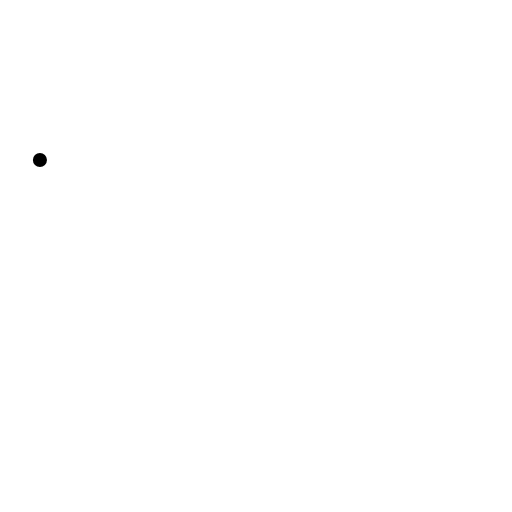
t = 0.00 s
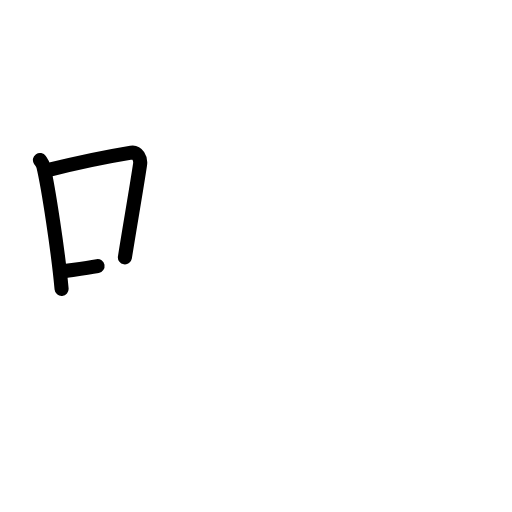
t = 2.50 s
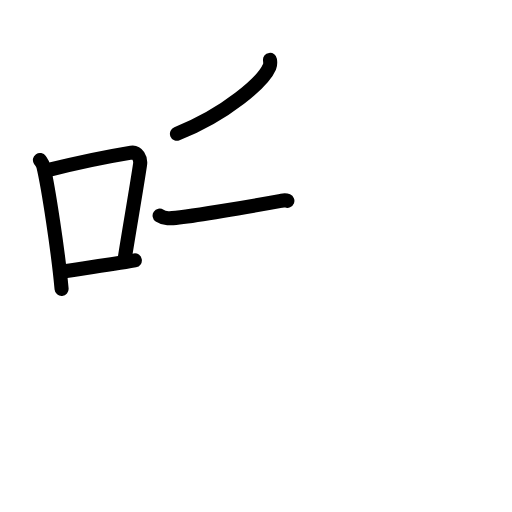
t = 4.83 s
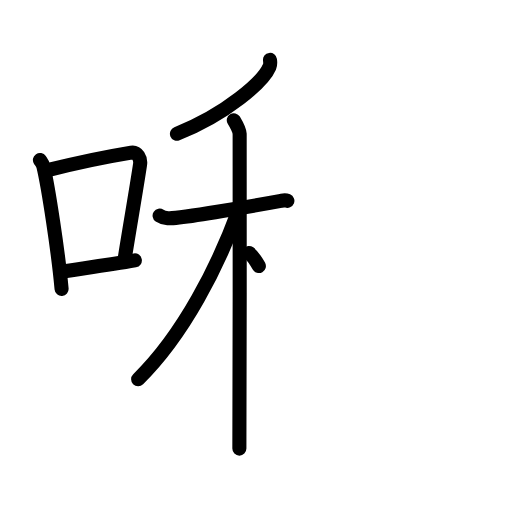
t = 7.25 s
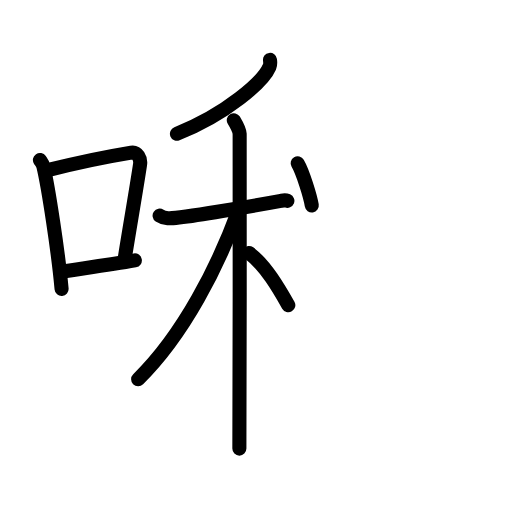
t = 8.50 s
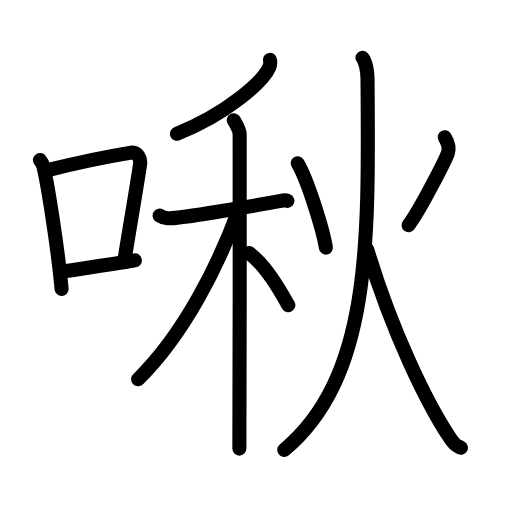
t = 12.00 s

The animated SVG that drew these frames (rendered in a browser with its animation timeline set to each time). Animation: 33 SMIL elements (animate=33); one cycle of 12.00 s.

<?xml version="1.0" encoding="UTF-8"?>
<!--
AniKanjiVG is licensed by CC-BY-SA Paul C. Sommerhoff (https://bitbucket.org/sommerhoff/anikanjivg).
AniKanjiVG uses KanjiVG which is licensed by CC-BY-SA Ulrich Apel (http://kanjivg.tagaini.net).
See also http://creativecommons.org/licenses/by-sa/3.0/
-->
<svg xmlns:kvg='http://kanjivg.tagaini.net' xmlns='http://www.w3.org/2000/svg' width='109' height='109' viewBox='0 0 109 109' style='fill:none;stroke:#000000;stroke-width:3;stroke-linecap:round;stroke-linejoin:round;' id="kvg:kanji_0557e"><g id="kvg:0557e" kvg:element="啾"><g id="kvg:0557e-g1" kvg:element="口" kvg:position="left" kvg:radical="general"><path id="kvg:0557e-s1" kvg:type="㇑" d="M8.5,34.06c0.3,0.45,0.61,0.82,0.74,1.38c1.05,4.42,3.15,18.12,3.87,26.06"><animate attributeName="d" begin="0.0s" dur="0.5s" from="M8.5,34.06C8.5,34.06,8.5,34.06,8.5,34.06" to="M8.5,34.06c0.3,0.45,0.61,0.82,0.74,1.38" />
<animate attributeName="d" begin="0.5s" dur="0.5s" from="M8.5,34.06c0.3,0.45,0.61,0.82,0.74,1.38c0,0,0,0,0,0,0" to="M8.5,34.06c0.3,0.45,0.61,0.82,0.74,1.38c1.05,4.42,3.15,18.12,3.87,26.06" />
</path>
<path id="kvg:0557e-s2" kvg:type="㇕b" d="M10.38,36.18c7.62-1.94,14.03-3.11,17.56-3.69c1.29-0.21,2.07,1.26,1.88,2.51c-0.77,5.17-2.09,12.65-3.23,19.8"><animate attributeName="d" begin="1.0s" dur="0.3333333333333333s" from="M10.38,36.18C10.38,36.18,10.38,36.18,10.38,36.18" to="M10.38,36.18c7.62-1.94,14.03-3.11,17.56-3.69" />
<animate attributeName="d" begin="1.3333333333333333s" dur="0.3333333333333333s" from="M10.38,36.18c7.62-1.94,14.03-3.11,17.56-3.69c0,0,0,0,0,0,0" to="M10.38,36.18c7.62-1.94,14.03-3.11,17.56-3.69c1.29-0.21,2.07,1.26,1.88,2.51" />
<animate attributeName="d" begin="1.6666666666666665s" dur="0.3333333333333333s" from="M10.38,36.18c7.62-1.94,14.03-3.11,17.56-3.69c1.29-0.21,2.07,1.26,1.88,2.51c0,0,0,0,0,0,0" to="M10.38,36.18c7.62-1.94,14.03-3.11,17.56-3.69c1.29-0.21,2.07,1.26,1.88,2.51c-0.77,5.17-2.09,12.65-3.23,19.8" />
<animate attributeName="d" begin="0s" dur="1.0s" from="M-100,-100" to="M-100,-100" />
</path>
<path id="kvg:0557e-s3" kvg:type="㇐b" d="M12.83,57.86c4.15-0.66,10.17-1.42,15.88-2.43"><animate attributeName="d" begin="2.0s" dur="1.0s" from="M12.83,57.86C12.83,57.86,12.83,57.86,12.83,57.86" to="M12.83,57.86c4.15-0.66,10.17-1.42,15.88-2.43" />
<animate attributeName="d" begin="0s" dur="2.0s" from="M-100,-100" to="M-100,-100" />
</path>
</g>
<g id="kvg:0557e-g2" kvg:element="秋" kvg:position="right"><g id="kvg:0557e-g3" kvg:element="禾" kvg:position="left"><g id="kvg:0557e-g4" kvg:element="丿" kvg:position="top"><path id="kvg:0557e-s4" kvg:type="㇒" d="M57.48,12.75c0.05,0.37,0.12,0.96-0.11,1.49c-1.35,3.14-9.1,10.02-19.7,14.24"><animate attributeName="d" begin="3.0s" dur="0.5s" from="M57.48,12.75C57.48,12.75,57.48,12.75,57.48,12.75" to="M57.48,12.75c0.05,0.37,0.12,0.96-0.11,1.49" />
<animate attributeName="d" begin="3.5s" dur="0.5s" from="M57.48,12.75c0.05,0.37,0.12,0.96-0.11,1.49c0,0,0,0,0,0,0" to="M57.48,12.75c0.05,0.37,0.12,0.96-0.11,1.49c-1.35,3.14-9.1,10.02-19.7,14.24" />
<animate attributeName="d" begin="0s" dur="3.0s" from="M-100,-100" to="M-100,-100" />
</path>
</g>
<g id="kvg:0557e-g5" kvg:element="木" kvg:position="bottom"><path id="kvg:0557e-s5" kvg:type="㇐" d="M33.98,45.9c0.28,0.19,1.01,0.49,1.75,0.56c2.02,0.19,19.02-2.78,24.07-3.7c0.73-0.13,0.92-0.19,1.38,0"><animate attributeName="d" begin="4.0s" dur="0.3333333333333333s" from="M33.98,45.9C33.98,45.9,33.98,45.9,33.98,45.9" to="M33.98,45.9c0.28,0.19,1.01,0.49,1.75,0.56" />
<animate attributeName="d" begin="4.333333333333333s" dur="0.3333333333333333s" from="M33.98,45.9c0.28,0.19,1.01,0.49,1.75,0.56c0,0,0,0,0,0,0" to="M33.98,45.9c0.28,0.19,1.01,0.49,1.75,0.56c2.02,0.19,19.02-2.78,24.07-3.7" />
<animate attributeName="d" begin="4.666666666666667s" dur="0.3333333333333333s" from="M33.98,45.9c0.28,0.19,1.01,0.49,1.75,0.56c2.02,0.19,19.02-2.78,24.07-3.7c0,0,0,0,0,0,0" to="M33.98,45.9c0.28,0.19,1.01,0.49,1.75,0.56c2.02,0.19,19.02-2.78,24.07-3.7c0.73-0.13,0.92-0.19,1.38,0" />
<animate attributeName="d" begin="0s" dur="4.0s" from="M-100,-100" to="M-100,-100" />
</path>
<path id="kvg:0557e-s6" kvg:type="㇑" d="M49.77,25.6c0.27,0.45,1.19,2.02,1.25,2.91c0.05,0.9,0,61.39-0.06,66.99"><animate attributeName="d" begin="5.0s" dur="0.5s" from="M49.77,25.6C49.77,25.6,49.77,25.6,49.77,25.6" to="M49.77,25.6c0.27,0.45,1.19,2.02,1.25,2.91" />
<animate attributeName="d" begin="5.5s" dur="0.5s" from="M49.77,25.6c0.27,0.45,1.19,2.02,1.25,2.91c0,0,0,0,0,0,0" to="M49.77,25.6c0.27,0.45,1.19,2.02,1.25,2.91c0.05,0.9,0,61.39-0.06,66.99" />
<animate attributeName="d" begin="0s" dur="5.0s" from="M-100,-100" to="M-100,-100" />
</path>
<path id="kvg:0557e-s7" kvg:type="㇒" d="M50.78,44.8C46.45,56.57,39.22,71.1,29.41,80.74"><animate attributeName="d" begin="6.0s" dur="1.0s" from="M50.78,44.8C50.78,44.8,50.78,44.8,50.78,44.8" to="M50.78,44.8C46.45,56.57,39.22,71.1,29.41,80.74" />
<animate attributeName="d" begin="0s" dur="6.0s" from="M-100,-100" to="M-100,-100" />
</path>
<path id="kvg:0557e-s8" kvg:type="㇏" d="M53.02,53.86c3.51,2.59,6.47,7.78,8.36,11.11"><animate attributeName="d" begin="7.0s" dur="1.0s" from="M53.02,53.86C53.02,53.86,53.02,53.86,53.02,53.86" to="M53.02,53.86c3.51,2.59,6.47,7.78,8.36,11.11" />
<animate attributeName="d" begin="0s" dur="7.0s" from="M-100,-100" to="M-100,-100" />
</path>
</g>
</g>
<g id="kvg:0557e-g6" kvg:element="火" kvg:position="right"><path id="kvg:0557e-s9" kvg:type="㇔" d="M63.37,34.76c2.2,3.72,5.41,14.24,6.01,17.96"><animate attributeName="d" begin="8.0s" dur="1.0s" from="M63.37,34.76C63.37,34.76,63.37,34.76,63.37,34.76" to="M63.37,34.76c2.2,3.72,5.41,14.24,6.01,17.96" />
<animate attributeName="d" begin="0s" dur="8.0s" from="M-100,-100" to="M-100,-100" />
</path>
<path id="kvg:0557e-s10" kvg:type="㇒" d="M94.68,29.21c0.54,0.88,1.15,2.05,0.66,3.43c-0.5,1.37-5.91,12.1-8.37,15.3"><animate attributeName="d" begin="9.0s" dur="0.5s" from="M94.68,29.21C94.68,29.21,94.68,29.21,94.68,29.21" to="M94.68,29.21c0.54,0.88,1.15,2.05,0.66,3.43" />
<animate attributeName="d" begin="9.5s" dur="0.5s" from="M94.68,29.21c0.54,0.88,1.15,2.05,0.66,3.43c0,0,0,0,0,0,0" to="M94.68,29.21c0.54,0.88,1.15,2.05,0.66,3.43c-0.5,1.37-5.91,12.1-8.37,15.3" />
<animate attributeName="d" begin="0s" dur="9.0s" from="M-100,-100" to="M-100,-100" />
</path>
<path id="kvg:0557e-s11" kvg:type="㇒" d="M77.17,12.3c0.7,0.82,1.06,3.02,1.07,4.38C78.53,51.67,79,80.25,60.52,95.79"><animate attributeName="d" begin="10.0s" dur="0.5s" from="M77.17,12.3C77.17,12.3,77.17,12.3,77.17,12.3" to="M77.17,12.3c0.7,0.82,1.06,3.02,1.07,4.38" />
<animate attributeName="d" begin="10.5s" dur="0.5s" from="M77.17,12.3c0.7,0.82,1.06,3.02,1.07,4.38c0,0,0,0,0,0,0" to="M77.17,12.3c0.7,0.82,1.06,3.02,1.07,4.38C78.53,51.67,79,80.25,60.52,95.79" />
<animate attributeName="d" begin="0s" dur="10.0s" from="M-100,-100" to="M-100,-100" />
</path>
<path id="kvg:0557e-s12" kvg:type="㇏" d="M78.18,53.12C83.52,70.88,91,85.96,95.55,92.87c1.33,2.01,1.54,1.91,2.57,2.45"><animate attributeName="d" begin="11.0s" dur="0.5s" from="M78.18,53.12C78.18,53.12,78.18,53.12,78.18,53.12" to="M78.18,53.12C83.52,70.88,91,85.96,95.55,92.87" />
<animate attributeName="d" begin="11.5s" dur="0.5s" from="M78.18,53.12C83.52,70.88,91,85.96,95.55,92.87c0,0,0,0,0,0,0" to="M78.18,53.12C83.52,70.88,91,85.96,95.55,92.87c1.33,2.01,1.54,1.91,2.57,2.45" />
<animate attributeName="d" begin="0s" dur="11.0s" from="M-100,-100" to="M-100,-100" />
</path>
</g>
</g>
</g>
</svg>
